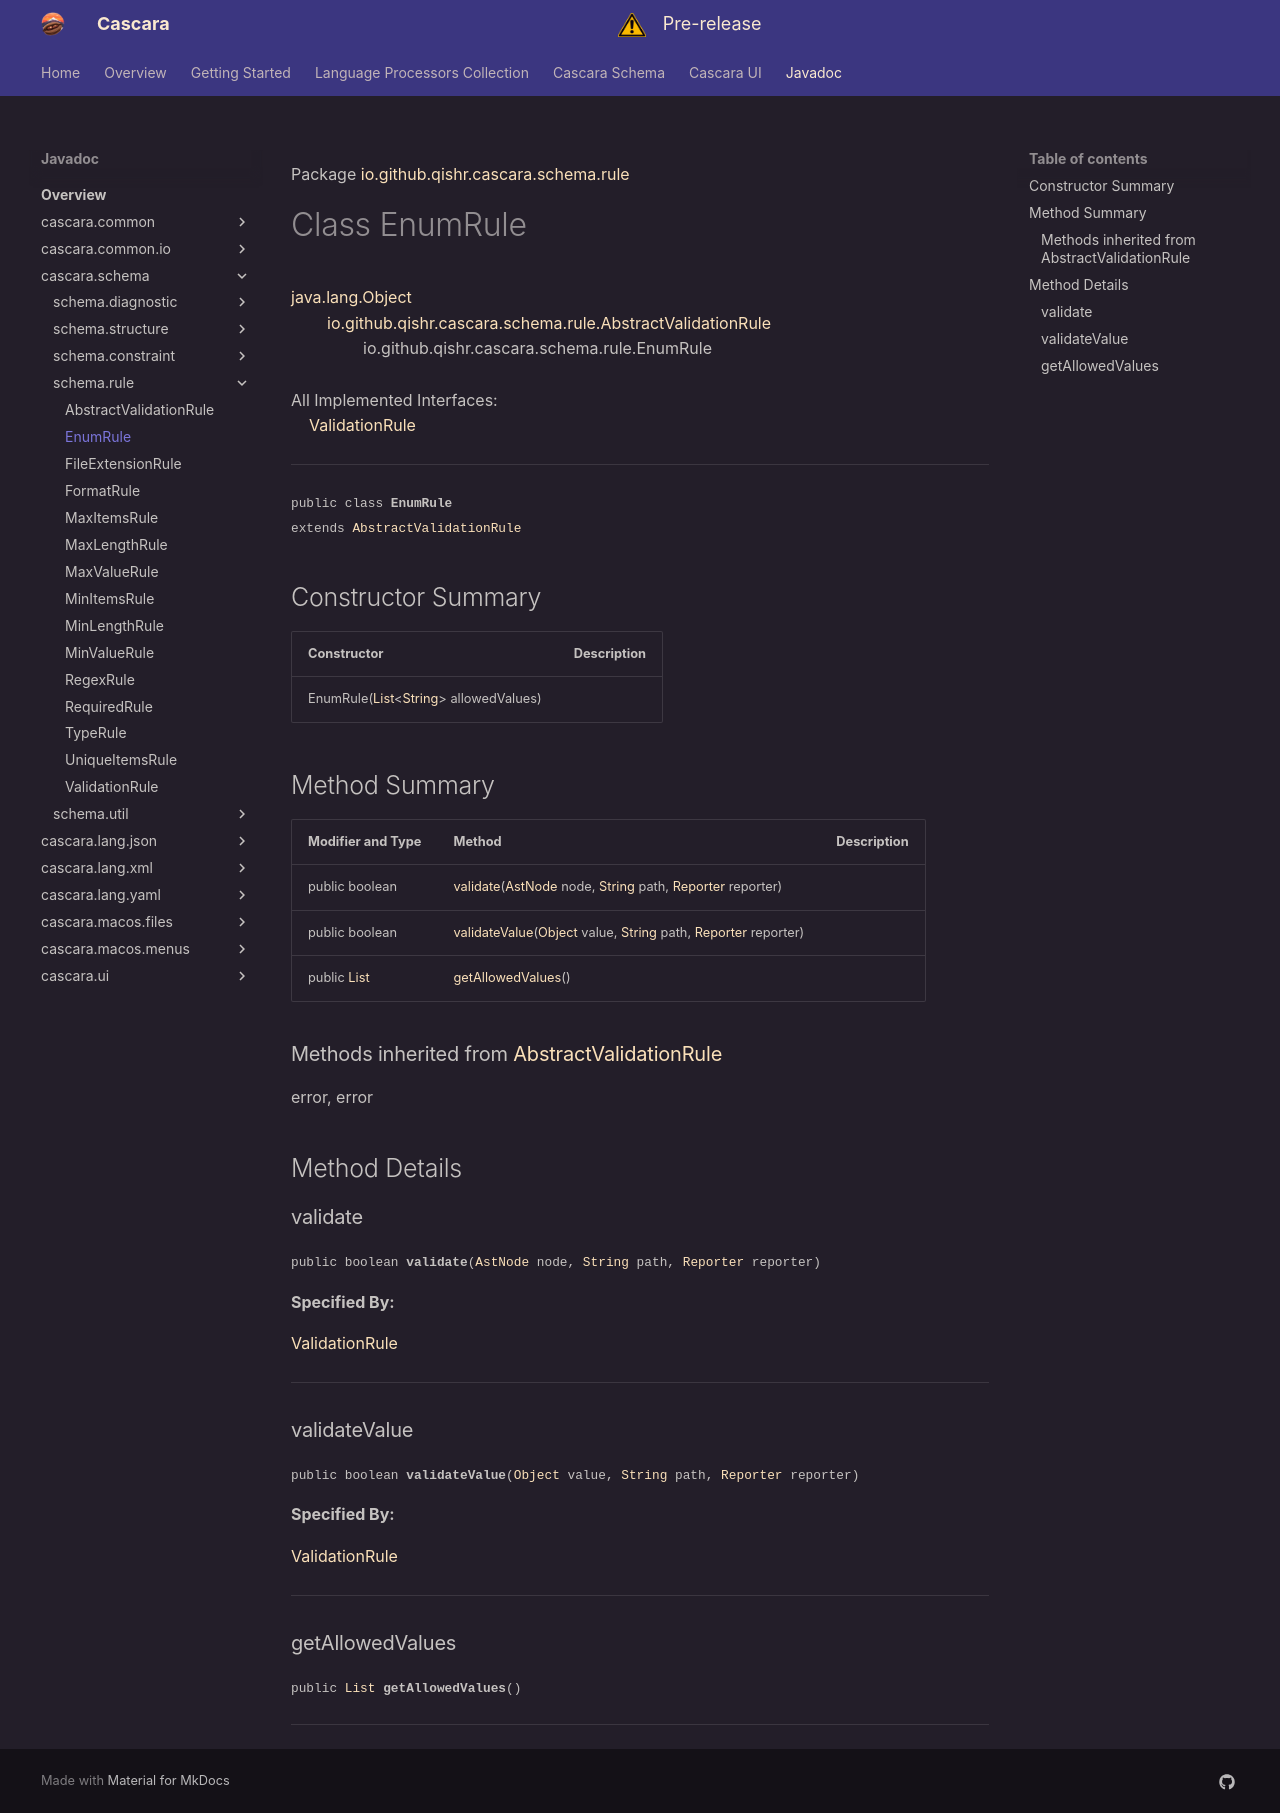

repository: qishr/qishr.github.io · page: javadoc/latest/cascara.schema/io/github/qishr/cascara/schema/rule/EnumRule/index.html · generator: mkdocs

Package [io.github.qishr.cascara.schema.rule](index.md)

# Class EnumRule
[java.lang.Object](https://docs.oracle.com/en/java/javase/24/docs/api/java.base/java/lang/Object.html)<br/>
        [io.github.qishr.cascara.schema.rule.AbstractValidationRule](../../../../../../io/github/qishr/cascara/schema/rule/AbstractValidationRule.md)<br/>
                io.github.qishr.cascara.schema.rule.EnumRule<br/>
<br/>
All Implemented Interfaces:<br/>
    [ValidationRule](../../../../../../io/github/qishr/cascara/schema/rule/ValidationRule.md)


----

<span style="font-family: monospace; font-size: 80%;">public class __EnumRule__<br/>extends [AbstractValidationRule](../../../../../../io/github/qishr/cascara/schema/rule/AbstractValidationRule.md)
</span>


## Constructor Summary

| Constructor                                                                                                                                                                                                    | Description |
|----------------------------------------------------------------------------------------------------------------------------------------------------------------------------------------------------------------|-------------|
| EnumRule([List](https://docs.oracle.com/en/java/javase/24/docs/api/java.base/java/util/List.html)<[String](https://docs.oracle.com/en/java/javase/24/docs/api/java.base/java/lang/String.html)> allowedValues) |             |



## Method Summary

| Modifier and Type                                                                               | Method                                                                                                                                                                                                                                                                                                                                                        | Description |
|-------------------------------------------------------------------------------------------------|---------------------------------------------------------------------------------------------------------------------------------------------------------------------------------------------------------------------------------------------------------------------------------------------------------------------------------------------------------------|-------------|
| public boolean                                                                                  | [validate](#validate)([AstNode](../../../../../../../cascara.common/io/github/qishr/cascara/common/lang/ast/AstNode.md) node, [String](https://docs.oracle.com/en/java/javase/24/docs/api/java.base/java/lang/String.html) path, [Reporter](../../../../../../../cascara.common/io/github/qishr/cascara/common/diagnostic/report/Reporter.md) reporter)       |             |
| public boolean                                                                                  | [validateValue](#validatevalue)([Object](https://docs.oracle.com/en/java/javase/24/docs/api/java.base/java/lang/Object.html) value, [String](https://docs.oracle.com/en/java/javase/24/docs/api/java.base/java/lang/String.html) path, [Reporter](../../../../../../../cascara.common/io/github/qishr/cascara/common/diagnostic/report/Reporter.md) reporter) |             |
| public [List](https://docs.oracle.com/en/java/javase/24/docs/api/java.base/java/util/List.html) | [getAllowedValues](#getallowedvalues)()                                                                                                                                                                                                                                                                                                                       |             |


### Methods inherited from [AbstractValidationRule](../../../../../../io/github/qishr/cascara/schema/rule/AbstractValidationRule.md)

error, error


## Method Details

### validate

<span style="font-family: monospace; font-size: 80%;">public boolean __validate__([AstNode](../../../../../../../cascara.common/io/github/qishr/cascara/common/lang/ast/AstNode.md) node, [String](https://docs.oracle.com/en/java/javase/24/docs/api/java.base/java/lang/String.html) path, [Reporter](../../../../../../../cascara.common/io/github/qishr/cascara/common/diagnostic/report/Reporter.md) reporter)</span>



**Specified By:**

[ValidationRule](../../../../../../io/github/qishr/cascara/schema/rule/ValidationRule.md)


---

### validateValue

<span style="font-family: monospace; font-size: 80%;">public boolean __validateValue__([Object](https://docs.oracle.com/en/java/javase/24/docs/api/java.base/java/lang/Object.html) value, [String](https://docs.oracle.com/en/java/javase/24/docs/api/java.base/java/lang/String.html) path, [Reporter](../../../../../../../cascara.common/io/github/qishr/cascara/common/diagnostic/report/Reporter.md) reporter)</span>



**Specified By:**

[ValidationRule](../../../../../../io/github/qishr/cascara/schema/rule/ValidationRule.md)


---

### getAllowedValues

<span style="font-family: monospace; font-size: 80%;">public [List](https://docs.oracle.com/en/java/javase/24/docs/api/java.base/java/util/List.html) __getAllowedValues__()</span>




---
